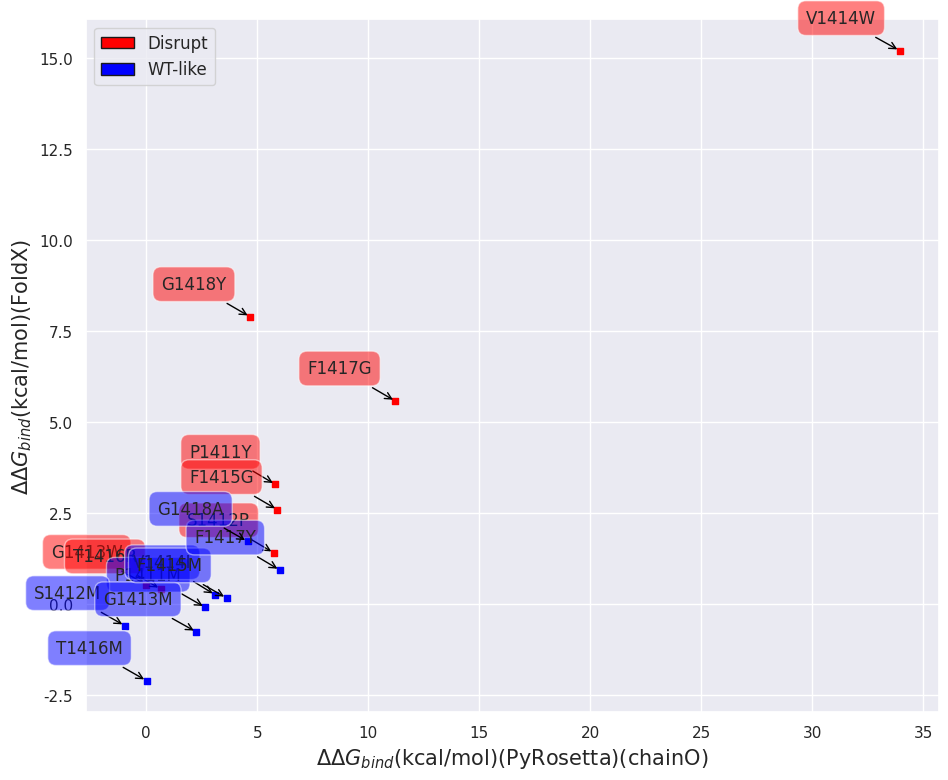

Recreate this plot in Python.
# -*- coding: utf-8 -*-
"""
Created on Mon Jun 29 19:28:49 2020
[redacted]
"""
import math
import numpy as np
from scipy.stats import reciprocal
import matplotlib.pyplot as plt
import pylab
from itertools import groupby
from statistics import mean
from numpy import array
from scipy import stats
import seaborn as sns
import matplotlib.patches as mpatches
from scipy.optimize import curve_fit
from scipy import optimize
from matplotlib.patches import Rectangle
sns.set(style="darkgrid")

def main():
    N_Disrupt=['P1411Y','S1412P','G1413W','V1414W','F1415G','T1416R','F1417G','G1418Y']
    abs_pull_Disrupt=[12.92623273,63.03431965,57.41375282,20.94936705,28.36939488,7.80929512,26.50416747,17.91404869]
    norm_Disrupt=[68.03,66.10666667,69.22333333,88.17666667,79.22333333,86.15666667,85.52666667,97.84333333]
    FoldX_Disrupt=[3.2913,1.413089,0.5442,15.19362,2.597332,0.420218,5.577509,7.891621]
    PyRosetta_Disrupt=[5.8159751,5.74487757,-0.00290634,33.95327835,5.90953843,0.64345252,11.2266888,4.6798647]
    
    N_WT_like=['P1411M','S1412M','G1413M','V1414I','F1415M','T1416M','F1417Y','G1418A']
    abs_pull_WT_like=[32.13517882,50.11425081,86.71913347,16.68319625,78.7695472,35.41003671,65.38334736,42.47824555]
    norm_WT_like=[67.88333333,64.06,60.7275,63.87333333,52.00666667,86.8,77.86333333,78.97333333]
    FoldX_WT_like=[-0.083443,-0.587499,-0.757159,0.260271,0.173853,-2.097057,0.937911,1.725118]
    PyRosetta_WT_like=[2.6591602,-0.96549274,2.25599711,3.10334738,3.6161276,0.01492541,6.02028839,4.56165545]

    fig = plt.figure(num=None, figsize=(11, 9),facecolor='w', edgecolor='k')   
    ax = fig.add_subplot(111)
    ax.set_xlabel("$\Delta\Delta$$G_{bind}$(kcal/mol)(PyRosetta)(chainO)", size=15)
    ax.set_ylabel("$\Delta\Delta$$G_{bind}$(kcal/mol)(FoldX)", size=15)
    #ax.set_ylabel("TRIM-NUP153 Pulled Down By Hexamer Tubes (%)", size=15)
    #ax.set_ylabel("GFP+ Cells Resulting From TRIM Restriction(%)", size=15)
    ax.scatter(PyRosetta_Disrupt, FoldX_Disrupt, c='red', marker='s', s=25)
    ax.scatter(PyRosetta_WT_like, FoldX_WT_like, c='blue', marker='s', s=25)
    #ax.errorbar(PyRosetta_Disrupt, norm_Disrupt, xerr=PyRosetta_STD_Disrupt, yerr=norm_STD_Disrupt, color='black', capsize=6, linestyle = '')
    #ax.errorbar(PyRosetta_WT_like, norm_WT_like, xerr=PyRosetta_STD_WT_like, yerr=norm_STD_WT_like, color='black', capsize=6, linestyle = '')

    '''
    for x, y, n in zip(PyRosetta_Disrupt, norm_Disrupt, N_Disrupt):
        if n=='V1414W' or n=='G1413W':
            plt.annotate(n, xy=(x,y), xytext=(-17, 17),
                     textcoords='offset points',
                     ha="right", va='bottom',
                     bbox=dict(boxstyle='round,pad=0.5',
                               fc='red', alpha=0.5),
                               arrowprops=dict(arrowstyle = '->',connectionstyle='arc3,rad=0',color='black'))
        else:
            plt.annotate(n, xy=(x,y), xytext=(57, -17),
                     textcoords='offset points',
                     ha="right", va='bottom',
                     bbox=dict(boxstyle='round,pad=0.5',
                               fc='red', alpha=0.5),
                               arrowprops=dict(arrowstyle = '->',connectionstyle='arc3,rad=0',color='black'))

    for x, y, n in zip(PyRosetta_WT_like, norm_WT_like, N_WT_like):
        if n=='T1416M' or n=='P1411M':
            plt.annotate(n, xy=(x,y), xytext=(57, 37),
                     textcoords='offset points',
                     ha="right", va='bottom',
                     bbox=dict(boxstyle='round,pad=0.5',
                               fc='blue', alpha=0.5),
                               arrowprops=dict(arrowstyle = '->',connectionstyle='arc3,rad=0',color='black'))
        elif n=='F1417Y' or n=='S1412M' or n=='G1413M':
            plt.annotate(n, xy=(x,y), xytext=(-17, -17),
                     textcoords='offset points',
                     ha="right", va='bottom',
                     bbox=dict(boxstyle='round,pad=0.5',
                               fc='blue', alpha=0.5),
                               arrowprops=dict(arrowstyle = '->',connectionstyle='arc3,rad=0',color='black'))
        else:
            plt.annotate(n, xy=(x,y), xytext=(57, -27),
                     textcoords='offset points',
                     ha="right", va='bottom',
                     bbox=dict(boxstyle='round,pad=0.5',
                               fc='blue', alpha=0.5),
                               arrowprops=dict(arrowstyle = '->',connectionstyle='arc3,rad=0',color='black'))
    '''
    '''
    for x, y, n in zip(PyRosetta_Disrupt, abs_pull_Disrupt, N_Disrupt):
        if n=='V1414W':
            plt.annotate(n, xy=(x,y), xytext=(-17, 17),
                     textcoords='offset points',
                     ha="right", va='bottom',
                     bbox=dict(boxstyle='round,pad=0.5',
                               fc='red', alpha=0.5),
                               arrowprops=dict(arrowstyle = '->',connectionstyle='arc3,rad=0',color='black'))
        else:
            plt.annotate(n, xy=(x,y), xytext=(57, -17),
                     textcoords='offset points',
                     ha="right", va='bottom',
                     bbox=dict(boxstyle='round,pad=0.5',
                               fc='red', alpha=0.5),
                               arrowprops=dict(arrowstyle = '->',connectionstyle='arc3,rad=0',color='black'))

    for x, y, n in zip(PyRosetta_WT_like, abs_pull_WT_like, N_WT_like):
        if n=='G1418A':
            plt.annotate(n, xy=(x,y), xytext=(57, 37),
                     textcoords='offset points',
                     ha="right", va='bottom',
                     bbox=dict(boxstyle='round,pad=0.5',
                               fc='blue', alpha=0.5),
                               arrowprops=dict(arrowstyle = '->',connectionstyle='arc3,rad=0',color='black'))
        elif n=='F1417Y' or n=='S1412M':
            plt.annotate(n, xy=(x,y), xytext=(-17, -17),
                     textcoords='offset points',
                     ha="right", va='bottom',
                     bbox=dict(boxstyle='round,pad=0.5',
                               fc='blue', alpha=0.5),
                               arrowprops=dict(arrowstyle = '->',connectionstyle='arc3,rad=0',color='black'))
        else:
            plt.annotate(n, xy=(x,y), xytext=(57, -27),
                     textcoords='offset points',
                     ha="right", va='bottom',
                     bbox=dict(boxstyle='round,pad=0.5',
                               fc='blue', alpha=0.5),
                               arrowprops=dict(arrowstyle = '->',connectionstyle='arc3,rad=0',color='black'))
    '''
    
    for x, y, n in zip(PyRosetta_Disrupt, FoldX_Disrupt, N_Disrupt):
            plt.annotate(n, xy=(x,y), xytext=(-17, 17),
                         textcoords='offset points',
                         ha="right", va='bottom',
                         bbox=dict(boxstyle='round,pad=0.5',
                                   fc='red', alpha=0.5),
                                   arrowprops=dict(arrowstyle = '->',connectionstyle='arc3,rad=0',color='black'))
    for x, y, n in zip(PyRosetta_WT_like, FoldX_WT_like, N_WT_like):
            plt.annotate(n, xy=(x,y), xytext=(-17, 17),
                         textcoords='offset points',
                         ha="right", va='bottom',
                         bbox=dict(boxstyle='round,pad=0.5',
                                   fc='blue', alpha=0.5),
                                   arrowprops=dict(arrowstyle = '->',connectionstyle='arc3,rad=0',color='black'))
    
    handles = [Rectangle((0,0),1,1,color=c,ec="k") for c in ['red','blue']]
    labels= ['Disrupt', 'WT-like']
    plt.legend(handles, labels,prop={'size': 12})  
    
 
    
def R_Square(x_axis, y_axis):
    slope, intercept, r_value, p_value, std_err = stats.linregress(x_axis, y_axis)
    print ('slope ', slope)
    print ('intercept ', intercept)
    print ('r_value ', r_value)
    print ('p_value ', p_value)
    return (r_value,p_value)    
main()